Photos from the image-classification dataset "Zeytin_224x224_Augmented" in the GitHub repository omersuyank/OliveDiseases. Its 3 classes are: kus gozu mantari, pas akari, saglikli.

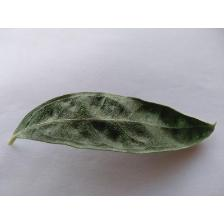
Label: pas akari

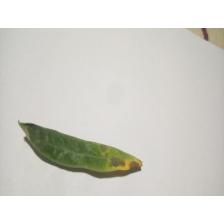
Label: kus gozu mantari

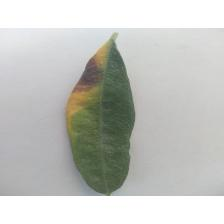
Label: kus gozu mantari

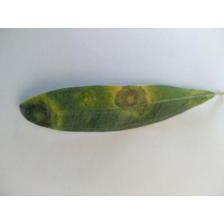
Label: kus gozu mantari

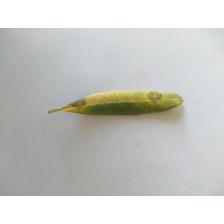
Label: kus gozu mantari

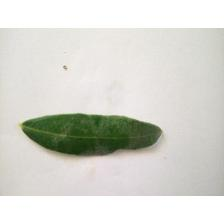
Label: saglikli
